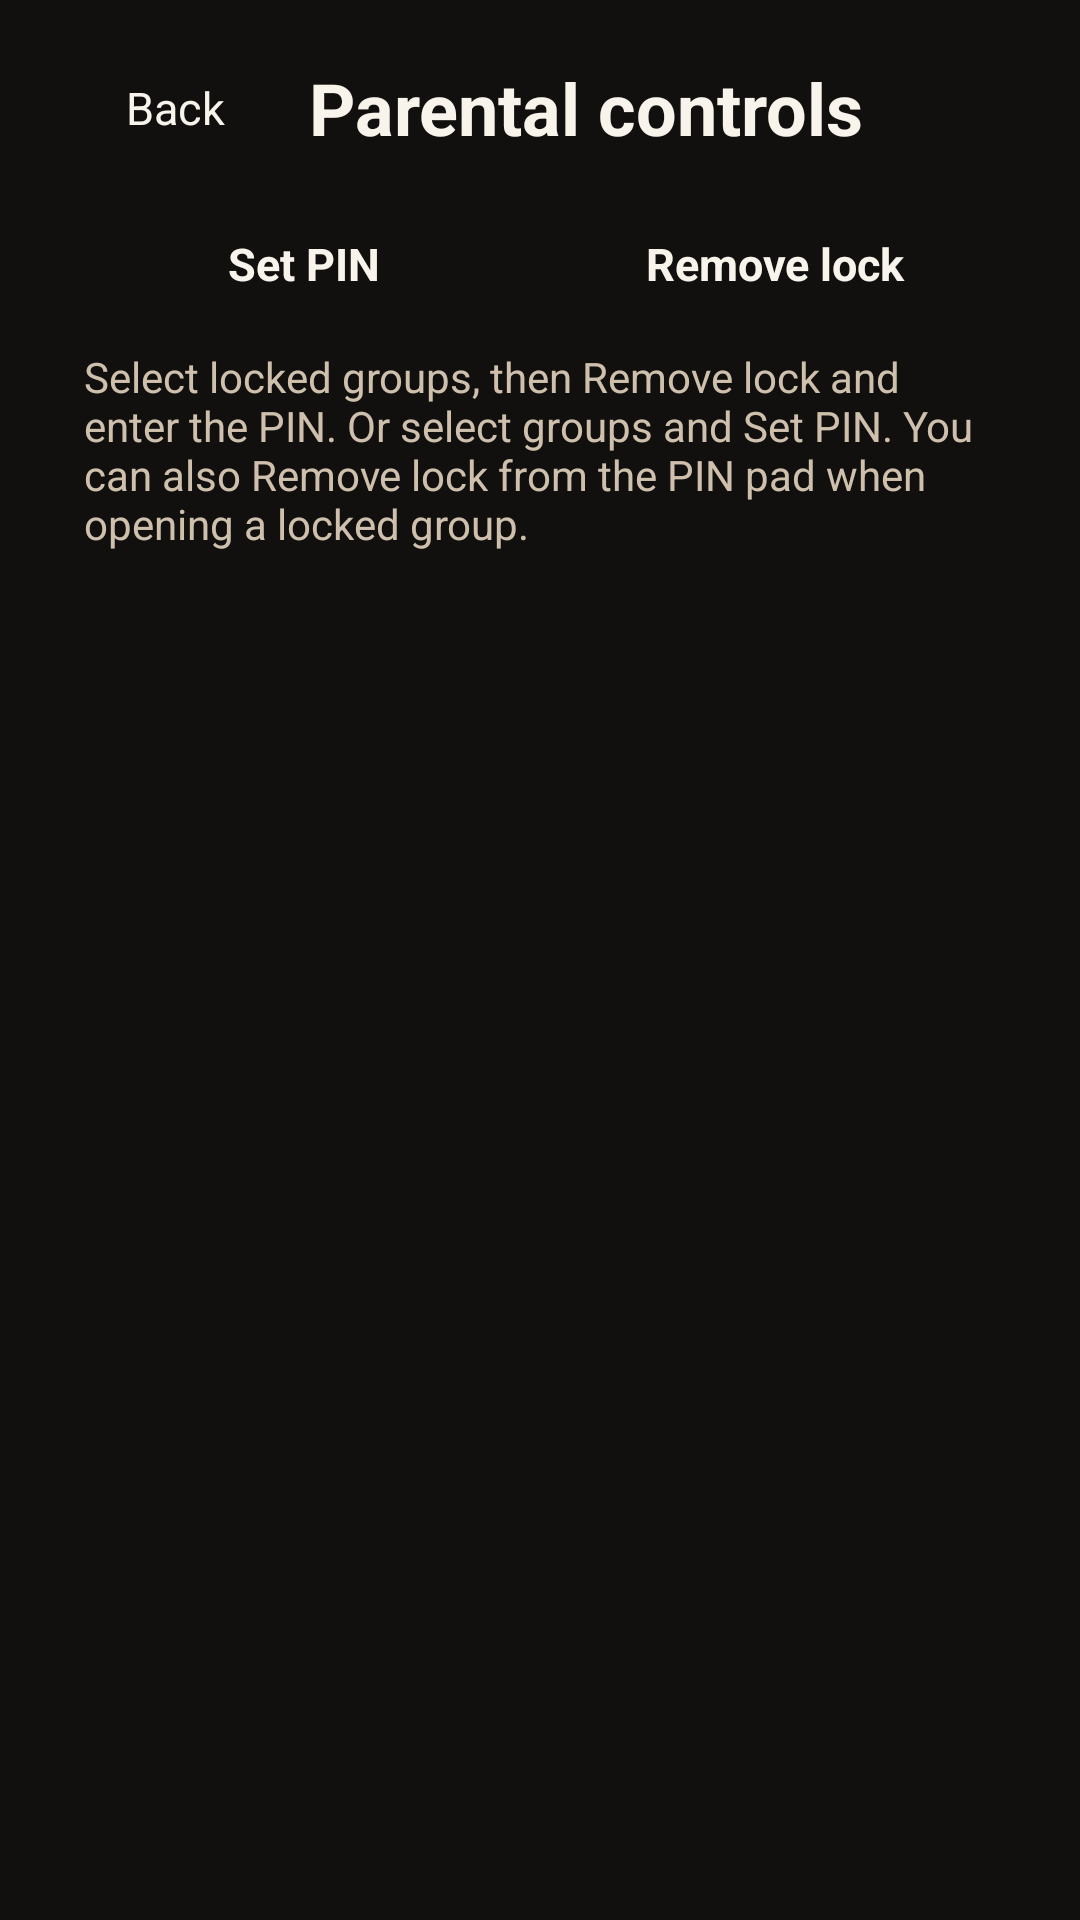

Layout XML and referenced resources for this Android screen:
<!-- AndroidManifest.xml: application theme Theme.OlympusIptv -->
<!-- res/layout/activity_parental.xml -->
<?xml version="1.0" encoding="utf-8"?>
<FrameLayout xmlns:android="http://schemas.android.com/apk/res/android"
    android:id="@+id/parentalRoot"
    android:layout_width="match_parent"
    android:layout_height="match_parent"
    android:background="@color/bg"
    android:clickable="true"
    android:focusable="false">

    <LinearLayout
        android:id="@+id/parentalContent"
        android:layout_width="match_parent"
        android:layout_height="match_parent"
        android:orientation="vertical"
        android:paddingHorizontal="28dp"
        android:paddingTop="16dp"
        android:paddingBottom="12dp">

        <LinearLayout
            android:layout_width="match_parent"
            android:layout_height="wrap_content"
            android:gravity="center_vertical"
            android:orientation="horizontal">

            <TextView
                android:id="@+id/btnBack"
                android:layout_width="wrap_content"
                android:layout_height="40dp"
                android:background="@drawable/bg_nav"
                android:clickable="true"
                android:focusable="true"
                android:gravity="center"
                android:nextFocusUp="@id/btnBack"
                android:nextFocusDown="@id/btnSetPin"
                android:nextFocusLeft="@id/btnBack"
                android:nextFocusRight="@id/btnClearPin"
                android:paddingHorizontal="14dp"
                android:text="@string/back"
                android:textColor="@color/text_primary"
                android:textSize="15sp" />

            <TextView
                android:layout_width="0dp"
                android:layout_height="wrap_content"
                android:layout_marginStart="14dp"
                android:layout_weight="1"
                android:text="@string/parental_title"
                android:textColor="@color/text_primary"
                android:textSize="24sp"
                android:textStyle="bold" />
        </LinearLayout>

        <LinearLayout
            android:layout_width="match_parent"
            android:layout_height="wrap_content"
            android:layout_marginTop="10dp"
            android:gravity="center_vertical"
            android:orientation="horizontal">

            <TextView
                android:id="@+id/btnSetPin"
                android:layout_width="0dp"
                android:layout_height="44dp"
                android:layout_weight="1"
                android:background="@drawable/bg_button_secondary"
                android:clickable="true"
                android:focusable="true"
                android:gravity="center"
                android:nextFocusUp="@id/btnBack"
                android:nextFocusLeft="@id/btnSetPin"
                android:nextFocusRight="@id/btnClearPin"
                android:nextFocusDown="@id/groupList"
                android:paddingHorizontal="12dp"
                android:text="@string/parental_set_pin"
                android:textColor="@color/text_primary"
                android:textStyle="bold"
                android:textSize="15sp">
                <requestFocus />
            </TextView>

            <TextView
                android:id="@+id/btnClearPin"
                android:layout_width="0dp"
                android:layout_height="44dp"
                android:layout_marginStart="10dp"
                android:layout_weight="1"
                android:background="@drawable/bg_button_secondary"
                android:clickable="true"
                android:focusable="true"
                android:gravity="center"
                android:nextFocusUp="@id/btnBack"
                android:nextFocusLeft="@id/btnSetPin"
                android:nextFocusRight="@id/btnClearPin"
                android:nextFocusDown="@id/groupList"
                android:paddingHorizontal="12dp"
                android:text="@string/parental_clear_pin"
                android:textColor="@color/text_primary"
                android:textStyle="bold"
                android:textSize="15sp" />
        </LinearLayout>

        <TextView
            android:id="@+id/parentalHint"
            android:layout_width="match_parent"
            android:layout_height="wrap_content"
            android:layout_marginTop="6dp"
            android:text="@string/parental_hint"
            android:textColor="@color/text_secondary"
            android:textSize="14sp" />

        <androidx.recyclerview.widget.RecyclerView
            android:id="@+id/groupList"
            android:layout_width="match_parent"
            android:layout_height="0dp"
            android:layout_marginTop="12dp"
            android:layout_weight="1"
            android:clipToPadding="false"
            android:nextFocusUp="@id/btnSetPin"
            android:nextFocusDown="@id/groupList"
            android:nextFocusLeft="@id/groupList"
            android:nextFocusRight="@id/groupList" />
    </LinearLayout>

    <View
        android:id="@+id/pinScrim"
        android:layout_width="match_parent"
        android:layout_height="match_parent"
        android:background="#CC141210"
        android:clickable="true"
        android:focusable="false"
        android:visibility="gone" />

    <LinearLayout
        android:id="@+id/groupPin"
        android:layout_width="420dp"
        android:layout_height="wrap_content"
        android:layout_gravity="center"
        android:background="@drawable/bg_panel"
        android:clickable="true"
        android:descendantFocusability="afterDescendants"
        android:elevation="18dp"
        android:focusable="false"
        android:orientation="vertical"
        android:paddingHorizontal="24dp"
        android:paddingVertical="20dp"
        android:visibility="gone">

        <TextView
            android:id="@+id/groupPinTitle"
            android:layout_width="match_parent"
            android:layout_height="wrap_content"
            android:focusable="false"
            android:gravity="center"
            android:text="@string/group_pin_set"
            android:textColor="@color/text_primary"
            android:textSize="22sp"
            android:textStyle="bold" />

        <TextView
            android:id="@+id/groupPinDigits"
            android:layout_width="match_parent"
            android:layout_height="64dp"
            android:layout_marginTop="14dp"
            android:background="@color/bg_elevated"
            android:focusable="false"
            android:gravity="center"
            android:letterSpacing="0.35"
            android:text="––––"
            android:textColor="@color/text_primary"
            android:textSize="34sp" />

        <GridLayout
            android:id="@+id/pinPad"
            android:layout_width="match_parent"
            android:layout_height="wrap_content"
            android:layout_marginTop="14dp"
            android:alignmentMode="alignMargins"
            android:columnCount="3"
            android:descendantFocusability="afterDescendants"
            android:rowCount="4"
            android:useDefaultMargins="true">

            <TextView android:id="@+id/pin1" style="@style/OlympusIptvPinKey" android:text="1" />
            <TextView android:id="@+id/pin2" style="@style/OlympusIptvPinKey" android:text="2" />
            <TextView android:id="@+id/pin3" style="@style/OlympusIptvPinKey" android:text="3" />
            <TextView android:id="@+id/pin4" style="@style/OlympusIptvPinKey" android:text="4" />
            <TextView android:id="@+id/pin5" style="@style/OlympusIptvPinKey" android:text="5" />
            <TextView android:id="@+id/pin6" style="@style/OlympusIptvPinKey" android:text="6" />
            <TextView android:id="@+id/pin7" style="@style/OlympusIptvPinKey" android:text="7" />
            <TextView android:id="@+id/pin8" style="@style/OlympusIptvPinKey" android:text="8" />
            <TextView android:id="@+id/pin9" style="@style/OlympusIptvPinKey" android:text="9" />
            <TextView android:id="@+id/pinClearDigit" style="@style/OlympusIptvPinKey" android:text="⌫" />
            <TextView android:id="@+id/pin0" style="@style/OlympusIptvPinKey" android:text="0" />
            <TextView android:id="@+id/pinCancel" style="@style/OlympusIptvPinKey" android:text="@string/group_pin_cancel" />
        </GridLayout>

        <TextView
            android:id="@+id/pinOk"
            android:layout_width="match_parent"
            android:layout_height="44dp"
            android:layout_marginTop="12dp"
            android:background="@drawable/bg_button"
            android:clickable="true"
            android:focusable="true"
            android:gravity="center"
            android:text="@string/group_pin_wrong_ok"
            android:textColor="@color/bg"
            android:textSize="16sp"
            android:textStyle="bold" />
    </LinearLayout>
</FrameLayout>
<!-- resources referenced by this layout -->
<resources>
  <color name="bg">#11100E</color>
  <color name="bg_elevated">#24201A</color>
  <color name="text_primary">#F8F4EC</color>
  <color name="text_secondary">#CEC0AC</color>
  <!-- drawable bg_button (drawable) -->
  <?xml version="1.0" encoding="utf-8"?>
  <selector xmlns:android="http://schemas.android.com/apk/res/android">
      <item android:state_focused="true">
          <shape>
              <solid android:color="@color/focus" />
              <corners android:radius="8dp" />
          </shape>
      </item>
      <item android:state_pressed="true">
          <shape>
              <solid android:color="@color/accent_dim" />
              <corners android:radius="8dp" />
          </shape>
      </item>
      <item>
          <shape>
              <solid android:color="@color/accent" />
              <corners android:radius="8dp" />
          </shape>
      </item>
  </selector>
  <!-- drawable bg_panel (drawable) -->
  <?xml version="1.0" encoding="utf-8"?>
  <shape xmlns:android="http://schemas.android.com/apk/res/android">
      <solid android:color="@color/bg_panel" />
      <corners android:radius="10dp" />
      <stroke
          android:width="1dp"
          android:color="@color/stroke" />
  </shape>
  <string name="back">Back</string>
  <string name="group_pin_cancel">Cancel</string>
  <string name="group_pin_set">Lock this group</string>
  <string name="group_pin_wrong_ok">OK</string>
  <string name="parental_clear_pin">Remove lock</string>
  <string name="parental_hint">Select locked groups, then Remove lock and enter the PIN. Or select groups and Set PIN. You can also Remove lock from the PIN pad when opening a locked group.</string>
  <string name="parental_set_pin">Set PIN</string>
  <string name="parental_title">Parental controls</string>
  <style name="OlympusIptvPinKey">
          <item name="android:layout_width">0dp</item>
          <item name="android:layout_height">56dp</item>
          <item name="android:layout_columnWeight">1</item>
          <item name="android:background">@drawable/bg_focusable</item>
          <item name="android:clickable">true</item>
          <item name="android:focusable">true</item>
          <item name="android:focusableInTouchMode">true</item>
          <item name="android:gravity">center</item>
          <item name="android:textColor">@color/text_primary</item>
          <item name="android:textSize">22sp</item>
          <item name="android:textStyle">bold</item>
      </style>
  <style name="Theme.OlympusIptv" parent="Theme.AppCompat.NoActionBar">
          <item name="android:windowBackground">@color/bg</item>
          <item name="android:colorBackground">@color/bg</item>
          <item name="android:textColorPrimary">@color/text_primary</item>
          <item name="android:textColorSecondary">@color/text_secondary</item>
          <item name="colorPrimary">@color/accent</item>
          <item name="colorAccent">@color/accent</item>
          <item name="android:statusBarColor">@color/bg</item>
          <item name="android:navigationBarColor">@color/bg</item>
          <item name="android:windowFullscreen">true</item>
      </style>
  <color name="focus">#F5CA8E</color>
  <color name="accent_dim">#B57C38</color>
  <color name="accent">#E6A65C</color>
  <color name="bg_panel">#2E281F</color>
  <color name="stroke">#4A4033</color>
</resources>
